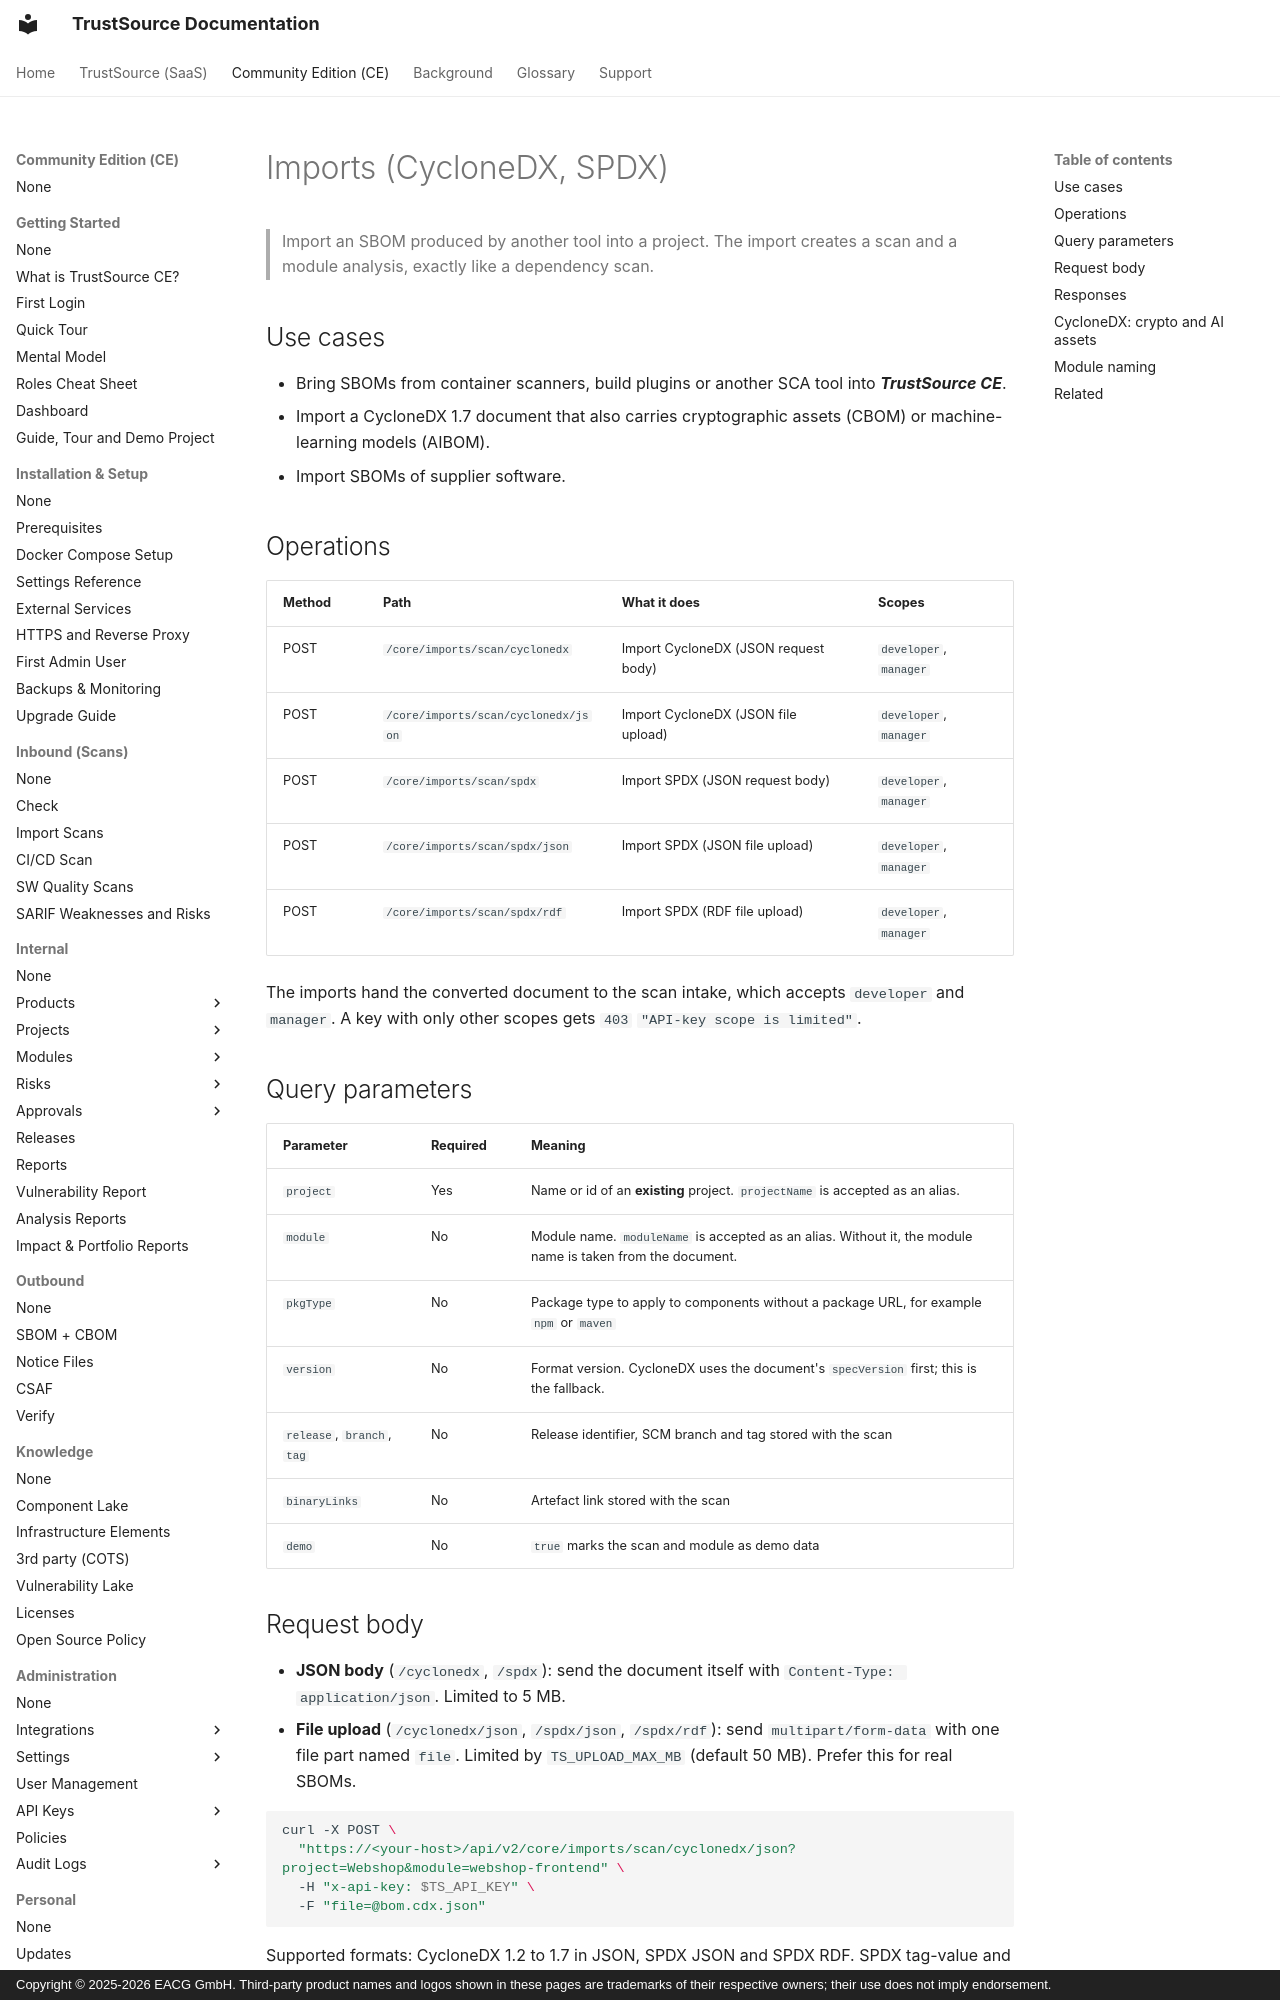

repository: TrustSource/ts-docs · page: ce/09-rest-api/endpoints/imports/index.html · generator: mkdocs · copyright: Copyright © 2025-2026 EACG GmbH. Third-party product names and logos shown in these pages are trademarks of their respective owners; their use does not imply endorsement.

# Imports (CycloneDX, SPDX)

> Import an SBOM produced by another tool into a project. The import creates a scan and a module analysis, exactly like a dependency scan.

## Use cases

- Bring SBOMs from container scanners, build plugins or another SCA tool into ***TrustSource CE***.
- Import a CycloneDX 1.7 document that also carries cryptographic assets (CBOM) or machine-learning models (AIBOM).
- Import SBOMs of supplier software.

## Operations

| Method | Path | What it does | Scopes |
|---|---|---|---|
| POST | `/core/imports/scan/cyclonedx` | Import CycloneDX (JSON request body) | `developer`, `manager` |
| POST | `/core/imports/scan/cyclonedx/json` | Import CycloneDX (JSON file upload) | `developer`, `manager` |
| POST | `/core/imports/scan/spdx` | Import SPDX (JSON request body) | `developer`, `manager` |
| POST | `/core/imports/scan/spdx/json` | Import SPDX (JSON file upload) | `developer`, `manager` |
| POST | `/core/imports/scan/spdx/rdf` | Import SPDX (RDF file upload) | `developer`, `manager` |

The imports hand the converted document to the scan intake, which accepts `developer` and `manager`. A key with only other scopes gets `403` `"API-key scope is limited"`.

## Query parameters

| Parameter | Required | Meaning |
|---|---|---|
| `project` | Yes | Name or id of an **existing** project. `projectName` is accepted as an alias. |
| `module` | No | Module name. `moduleName` is accepted as an alias. Without it, the module name is taken from the document. |
| `pkgType` | No | Package type to apply to components without a package URL, for example `npm` or `maven` |
| `version` | No | Format version. CycloneDX uses the document's `specVersion` first; this is the fallback. |
| `release`, `branch`, `tag` | No | Release identifier, SCM branch and tag stored with the scan |
| `binaryLinks` | No | Artefact link stored with the scan |
| `demo` | No | `true` marks the scan and module as demo data |
